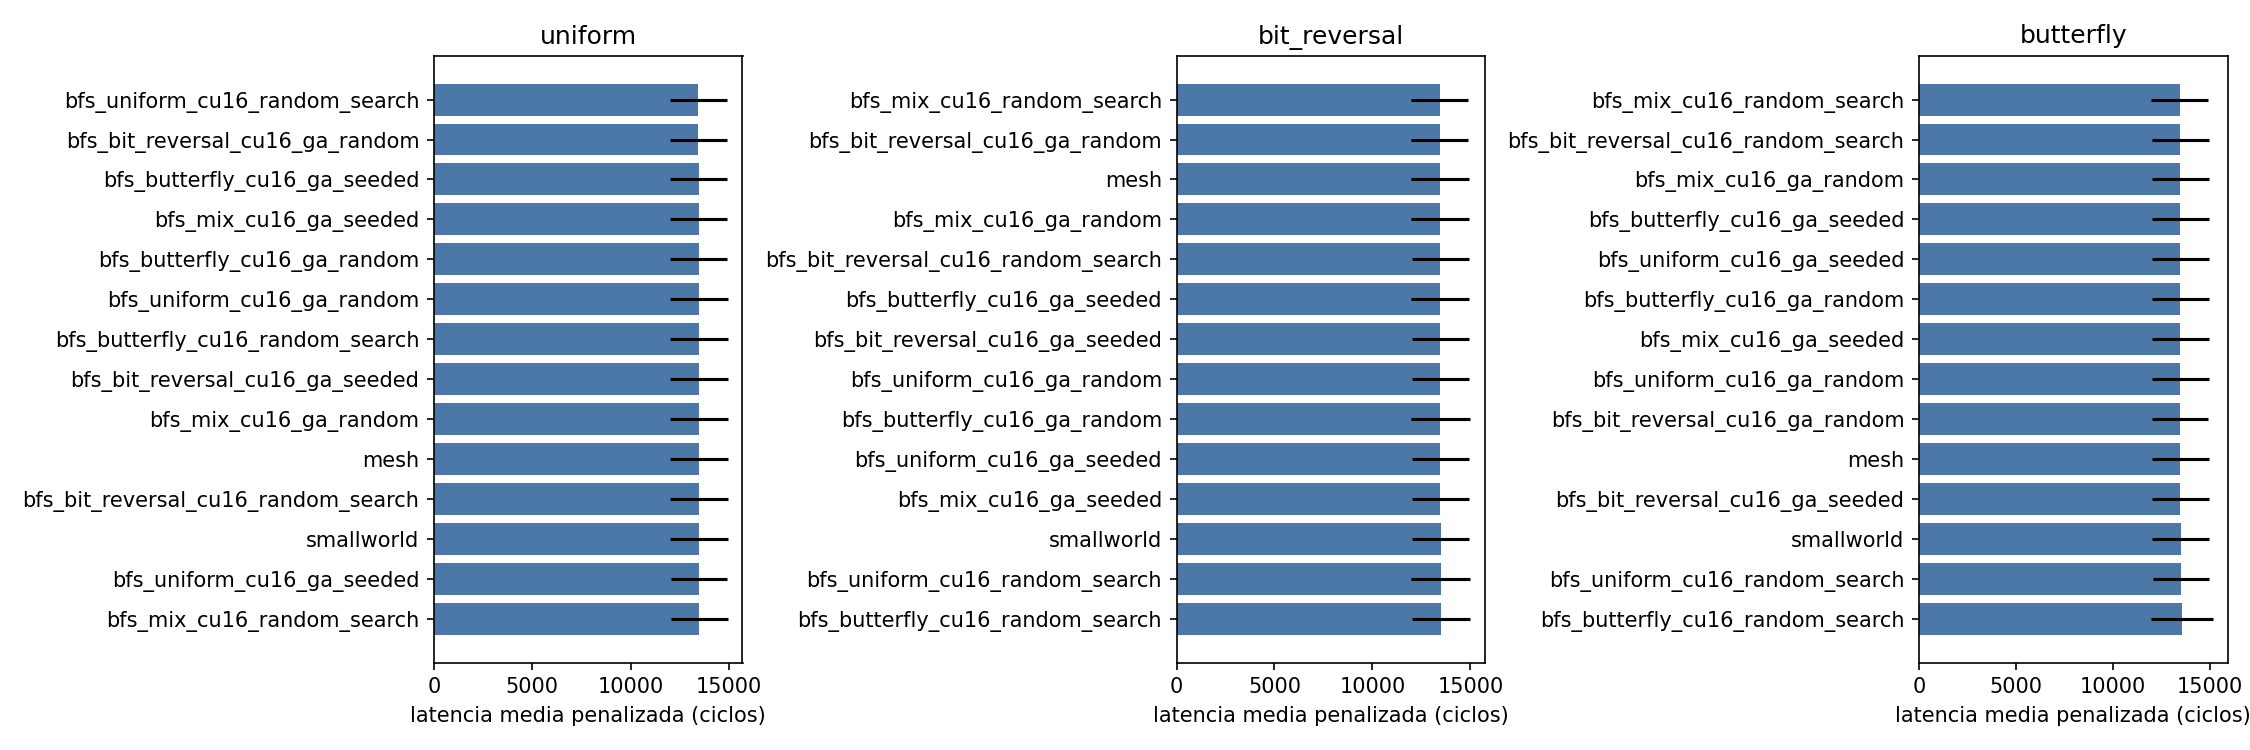

The data file committed next to this chart (first rows):
candidate, pattern, mean, std, completion, p_vs_ref, delta_vs_ref_pct
bfs_bit_reversal_cu16_ga_random, uniform, 13451, 1449, 100.0, 0.9721, -0.1716
bfs_bit_reversal_cu16_ga_seeded, uniform, 13471, 1466, 100.0, 0.9965, -0.02157
bfs_bit_reversal_cu16_random_search, uniform, 13475, 1470, 100.0, 0.9984, 0.00993
bfs_butterfly_cu16_ga_random, uniform, 13465, 1444, 100.0, 0.9887, -0.06901
bfs_butterfly_cu16_ga_seeded, uniform, 13459, 1465, 100.0, 0.9818, -0.1124
bfs_butterfly_cu16_random_search, uniform, 13470, 1462, 100.0, 0.9954, -0.02864
bfs_mix_cu16_ga_random, uniform, 13472, 1466, 100.0, 0.9971, -0.01787
bfs_mix_cu16_ga_seeded, uniform, 13460, 1463, 100.0, 0.9833, -0.1029
bfs_mix_cu16_random_search, uniform, 13491, 1455, 100.0, 0.98, 0.1229
bfs_uniform_cu16_ga_random, uniform, 13468, 1471, 100.0, 0.9924, -0.04708
bfs_uniform_cu16_ga_seeded, uniform, 13478, 1440, 100.0, 0.9953, 0.0288
bfs_uniform_cu16_random_search, uniform, 13444, 1451, 100.0, 0.9631, -0.2265
mesh, uniform, 13474, 1462, 100.0, 1.0, 0.0
smallworld, uniform, 13476, 1468, 100.0, 0.9979, 0.01272
bfs_bit_reversal_cu16_ga_random, bit_reversal, 13445, 1457, 100.0, 0.999, -0.005965
bfs_bit_reversal_cu16_ga_seeded, bit_reversal, 13464, 1468, 100.0, 0.978, 0.1358
bfs_bit_reversal_cu16_random_search, bit_reversal, 13455, 1461, 100.0, 0.9888, 0.06938
bfs_butterfly_cu16_ga_random, bit_reversal, 13469, 1486, 100.0, 0.9728, 0.1696
bfs_butterfly_cu16_ga_seeded, bit_reversal, 13461, 1468, 100.0, 0.9823, 0.1092
bfs_butterfly_cu16_random_search, bit_reversal, 13511, 1486, 100.0, 0.9226, 0.4826
bfs_mix_cu16_ga_random, bit_reversal, 13452, 1463, 100.0, 0.9931, 0.04233
bfs_mix_cu16_ga_seeded, bit_reversal, 13473, 1468, 100.0, 0.9672, 0.2031
bfs_mix_cu16_random_search, bit_reversal, 13442, 1457, 100.0, 0.9951, -0.02994
bfs_uniform_cu16_ga_random, bit_reversal, 13467, 1466, 100.0, 0.9747, 0.1566
bfs_uniform_cu16_ga_seeded, bit_reversal, 13469, 1469, 100.0, 0.9721, 0.1729
bfs_uniform_cu16_random_search, bit_reversal, 13484, 1507, 100.0, 0.9553, 0.2802
mesh, bit_reversal, 13446, 1458, 100.0, 1.0, 0.0
smallworld, bit_reversal, 13476, 1468, 100.0, 0.9633, 0.2272
bfs_bit_reversal_cu16_ga_random, butterfly, 13470, 1445, 100.0, 0.9994, -0.003489
bfs_bit_reversal_cu16_ga_seeded, butterfly, 13471, 1470, 100.0, 0.999, 0.006474
bfs_bit_reversal_cu16_random_search, butterfly, 13456, 1462, 100.0, 0.9828, -0.1062
bfs_butterfly_cu16_ga_random, butterfly, 13460, 1470, 100.0, 0.9886, -0.07082
bfs_butterfly_cu16_ga_seeded, butterfly, 13460, 1464, 100.0, 0.9883, -0.07258
bfs_butterfly_cu16_random_search, butterfly, 13556, 1582, 100.0, 0.9009, 0.6392
bfs_mix_cu16_ga_random, butterfly, 13460, 1474, 100.0, 0.9879, -0.07498
bfs_mix_cu16_ga_seeded, butterfly, 13462, 1469, 100.0, 0.9903, -0.05985
bfs_mix_cu16_random_search, butterfly, 13427, 1450, 100.0, 0.9478, -0.3212
bfs_uniform_cu16_ga_random, butterfly, 13464, 1463, 100.0, 0.9922, -0.04792
bfs_uniform_cu16_ga_seeded, butterfly, 13460, 1463, 100.0, 0.9884, -0.07195
bfs_uniform_cu16_random_search, butterfly, 13506, 1434, 100.0, 0.9564, 0.267
mesh, butterfly, 13470, 1464, 100.0, 1.0, 0.0
smallworld, butterfly, 13476, 1468, 100.0, 0.9929, 0.04417
